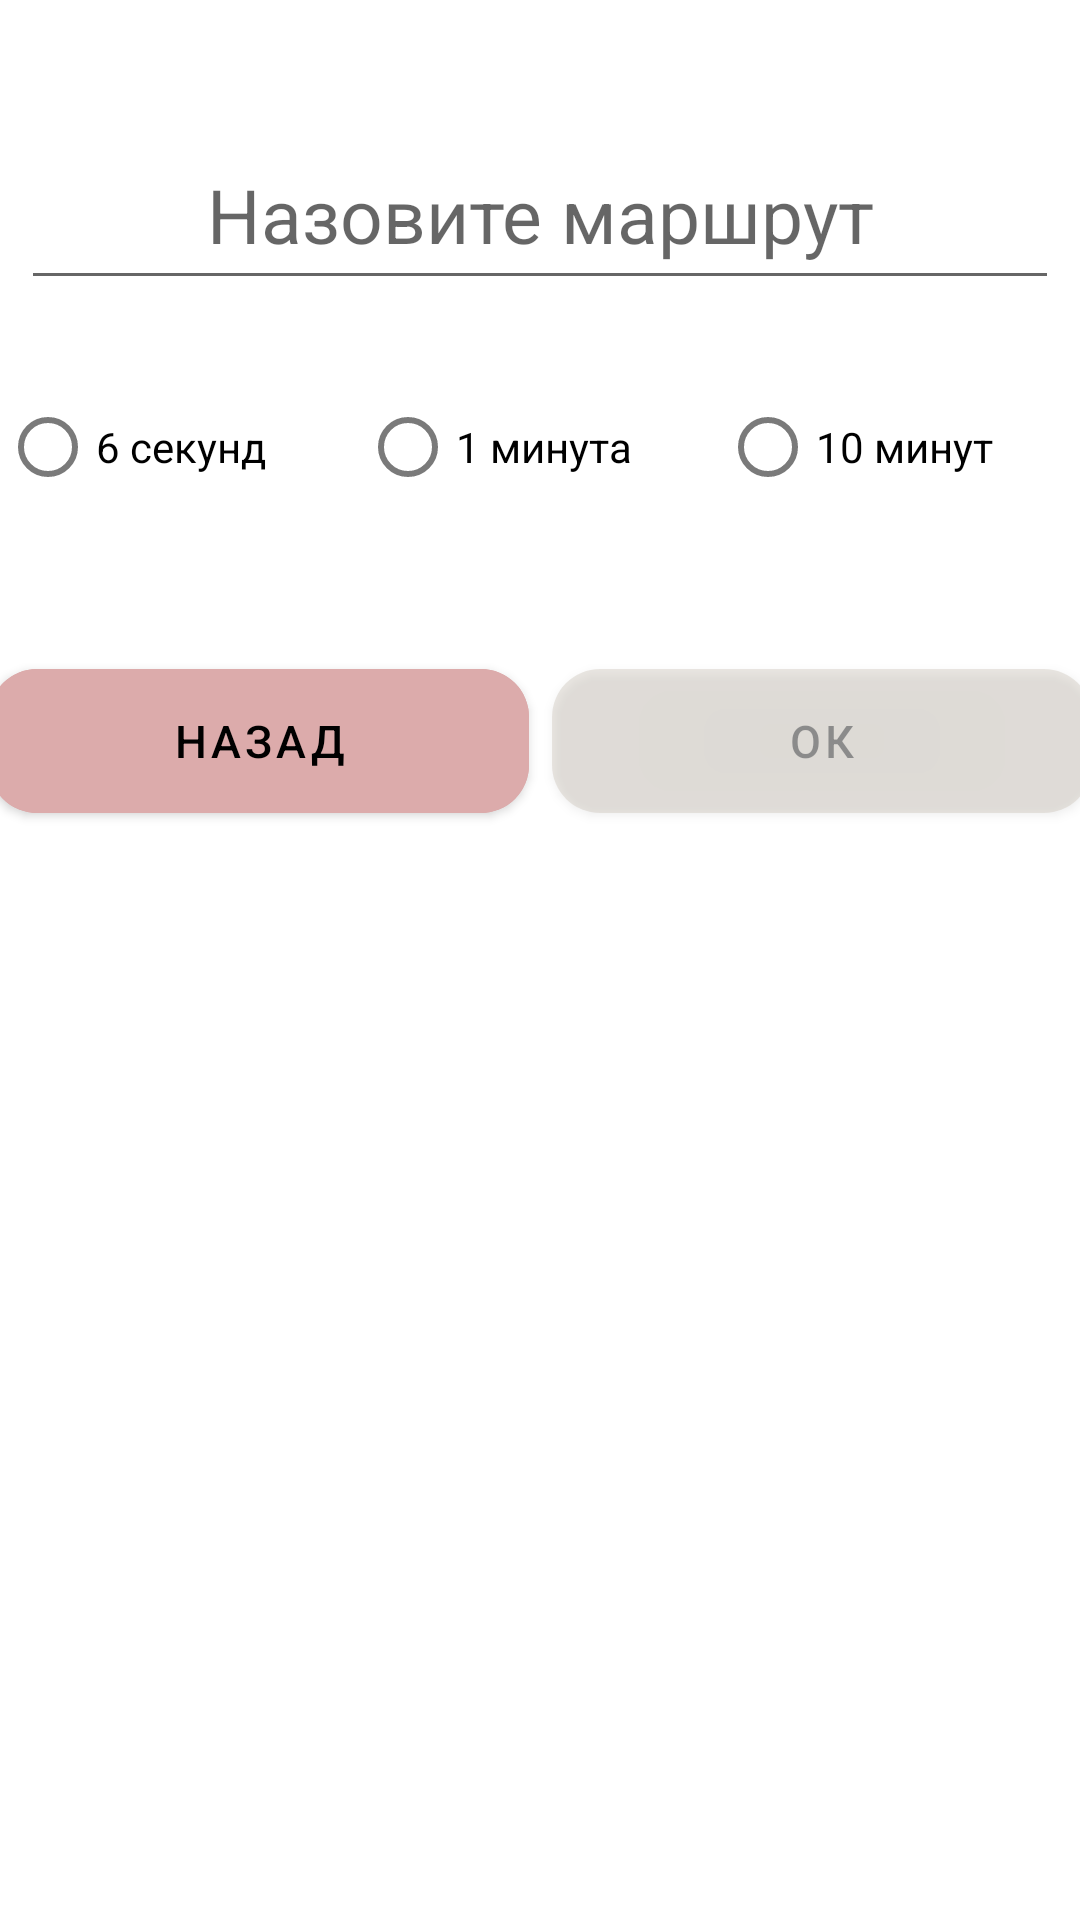

Here is an Android app screen rendered from its layout file. Give the layout XML and the strings, colors and styles it references.
<!-- AndroidManifest.xml: application theme Theme.MyMoovingPicture -->
<!-- res/layout/enter_route_name.xml -->
<?xml version="1.0" encoding="utf-8"?>
<layout xmlns:android="http://schemas.android.com/apk/res/android"
    xmlns:app="http://schemas.android.com/apk/res-auto"
    xmlns:tools="http://schemas.android.com/tools">
    <data>

    </data>

    <androidx.constraintlayout.widget.ConstraintLayout

        android:layout_width="match_parent"
        android:layout_height="match_parent"
        android:clickable="true"
        android:focusable="true">


        <EditText
            android:id="@+id/editTextRouteName"
            android:layout_width="346dp"
            android:layout_height="60dp"
            android:layout_marginTop="40dp"
            android:hint="Назовите маршрут"
            android:textAlignment="center"
            android:textColor="@color/black"
            android:textSize="25sp"
            app:layout_constraintEnd_toEndOf="parent"
            app:layout_constraintHorizontal_bias="0.492"
            app:layout_constraintStart_toStartOf="parent"
            app:layout_constraintTop_toTopOf="parent" />


        <RadioGroup
            android:id="@+id/radioGroupp"
            android:layout_width="match_parent"
            android:layout_height="wrap_content"
            android:orientation="horizontal"
            android:theme="@style/CustomRadioTheme"
            app:layout_constraintEnd_toEndOf="parent"
            app:layout_constraintStart_toStartOf="parent"
            app:layout_constraintTop_toBottomOf="@+id/editTextRouteName">

            <RadioButton
                android:id="@+id/radioButton1"
                android:layout_width="0dp"
                android:layout_height="98dp"
                android:layout_weight="1"
                android:text="6 секунд"
                android:textSize="14dp"
                tools:layout_editor_absoluteX="105dp"
                tools:layout_editor_absoluteY="66dp" />

            <RadioButton
                android:id="@+id/radioButton2"
                android:layout_width="0dp"
                android:layout_height="98dp"
                android:layout_weight="1"
                android:text="1 минута"
                android:textSize="14dp"
                tools:layout_editor_absoluteX="105dp"
                tools:layout_editor_absoluteY="66dp" />

            <RadioButton
                android:id="@+id/radioButton3"
                android:layout_width="0dp"
                android:layout_height="98dp"
                android:layout_weight="1"
                android:text="10 минут"
                android:textSize="14dp"
                tools:layout_editor_absoluteX="105dp"
                tools:layout_editor_absoluteY="66dp" />
        </RadioGroup>

        <com.google.android.material.button.MaterialButton
            android:id="@+id/buttonok"
            android:layout_width="180dp"
            android:layout_height="60dp"
            android:layout_margin="4dp"
            android:alpha="0.4"
            android:text="Ок"
            android:textColor="@color/black"
            android:textSize="15dp"
            app:cornerRadius="16dp"
            app:layout_constraintBottom_toBottomOf="parent"
            app:layout_constraintEnd_toEndOf="parent"
            app:layout_constraintHorizontal_bias="0.5"
            app:layout_constraintStart_toEndOf="@+id/buttonbackn"
            app:layout_constraintTop_toBottomOf="@+id/radioGroupp"
            app:layout_constraintVertical_bias="0.04" />

        <com.google.android.material.button.MaterialButton
            android:id="@+id/buttonbackn"
            android:layout_width="180dp"
            android:layout_height="60dp"
            android:layout_margin="4dp"
            android:backgroundTint="#DCABAB"
            android:text="Назад"
            android:textColor="@color/black"
            android:textSize="15dp"
            app:cornerRadius="16dp"
            app:layout_constraintBottom_toBottomOf="parent"
            app:layout_constraintEnd_toStartOf="@+id/buttonok"
            app:layout_constraintHorizontal_bias="0.5"
            app:layout_constraintStart_toStartOf="parent"
            app:layout_constraintTop_toBottomOf="@+id/radioGroupp"
            app:layout_constraintVertical_bias="0.04" />


    </androidx.constraintlayout.widget.ConstraintLayout>
</layout>
<!-- resources referenced by this layout -->
<resources>
  <color name="black">#FF000000</color>
  <style name="CustomRadioTheme" parent="Widget.AppCompat.CompoundButton.RadioButton">
          <item name="android:colorControlNormal">#7a7a7a</item>
          <item name="android:colorControlActivated">#FF9800</item>
          <item name="android:colorControlHighlight">#FF9800</item>
      </style>
  <style name="Theme.MyMoovingPicture" parent="Theme.MaterialComponents.DayNight.NoActionBar">
          
          <item name="colorPrimary">@color/purple_500</item>
          <item name="colorPrimaryVariant">@color/purple_700</item>
          <item name="colorOnPrimary">@color/white</item>
          
          <item name="colorSecondary">@color/teal_200</item>
          <item name="colorSecondaryVariant">@color/teal_700</item>
          <item name="colorOnSecondary">@color/black</item>
          
          <item name="android:statusBarColor" tools:targetApi="l">?attr/colorPrimaryVariant</item>
          
      </style>
  <color name="purple_500">#CCC4B9</color>
  <color name="purple_700">#CCC4B9</color>
  <color name="white">#FFFFFFFF</color>
  <color name="teal_200">#F8EFE3</color>
  <color name="teal_700">#FF018786</color>
</resources>
